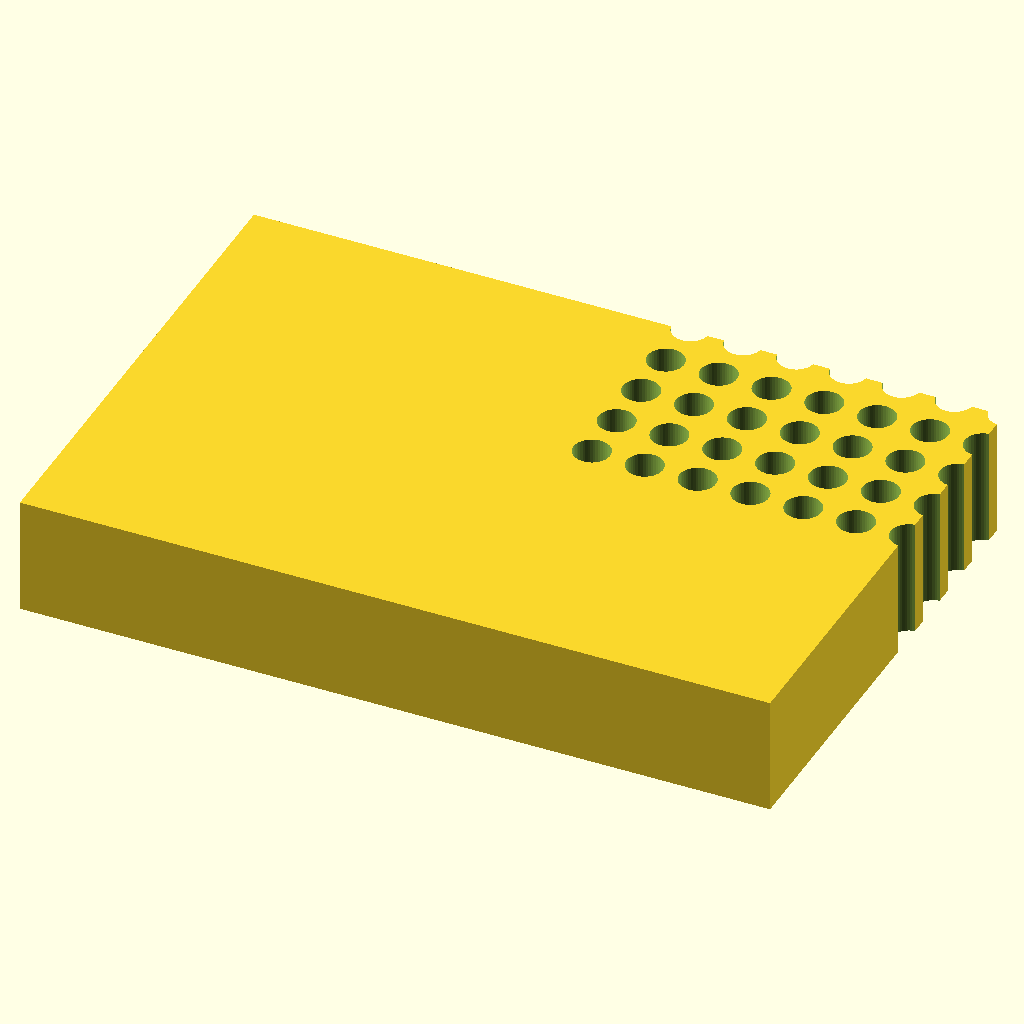
Cell 1: rendered with the file's own defaults.
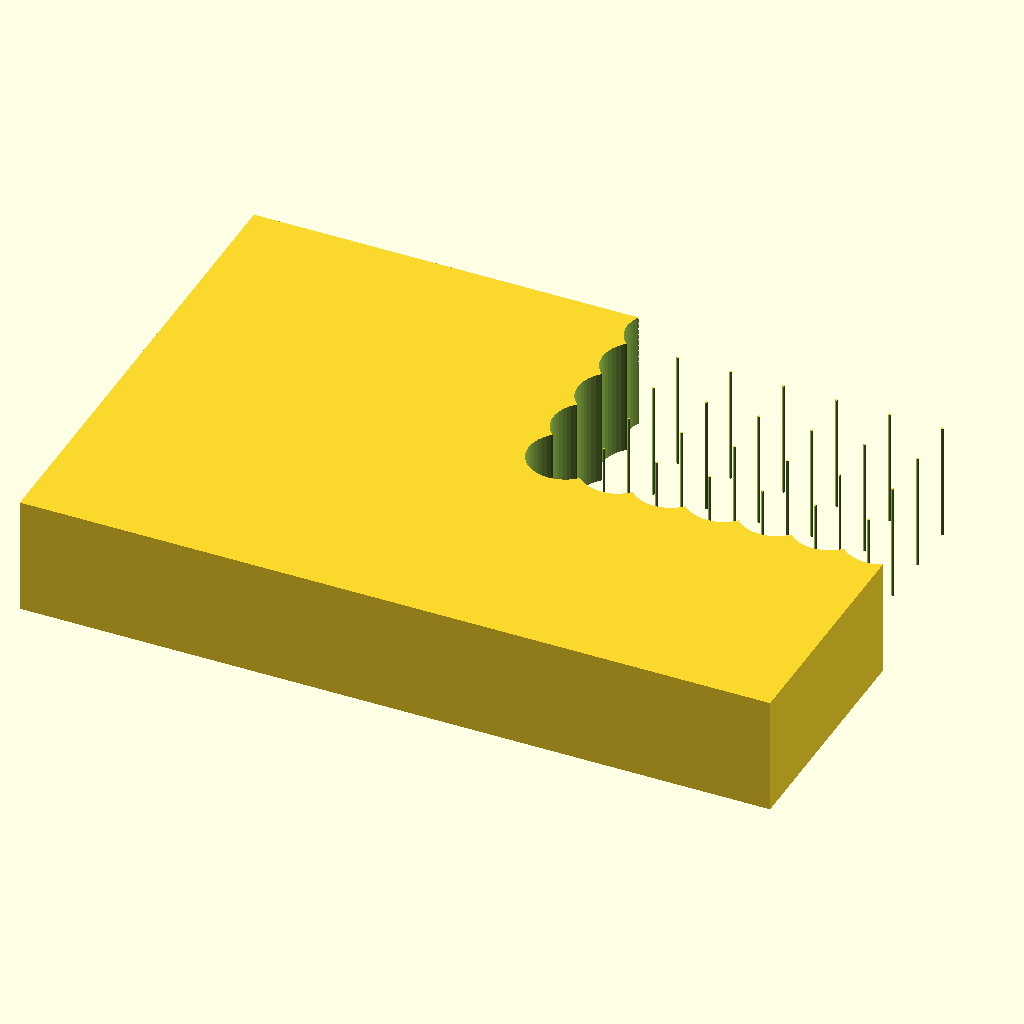
Cell 2 — tube_d set to 12.4, the other parameters unchanged.
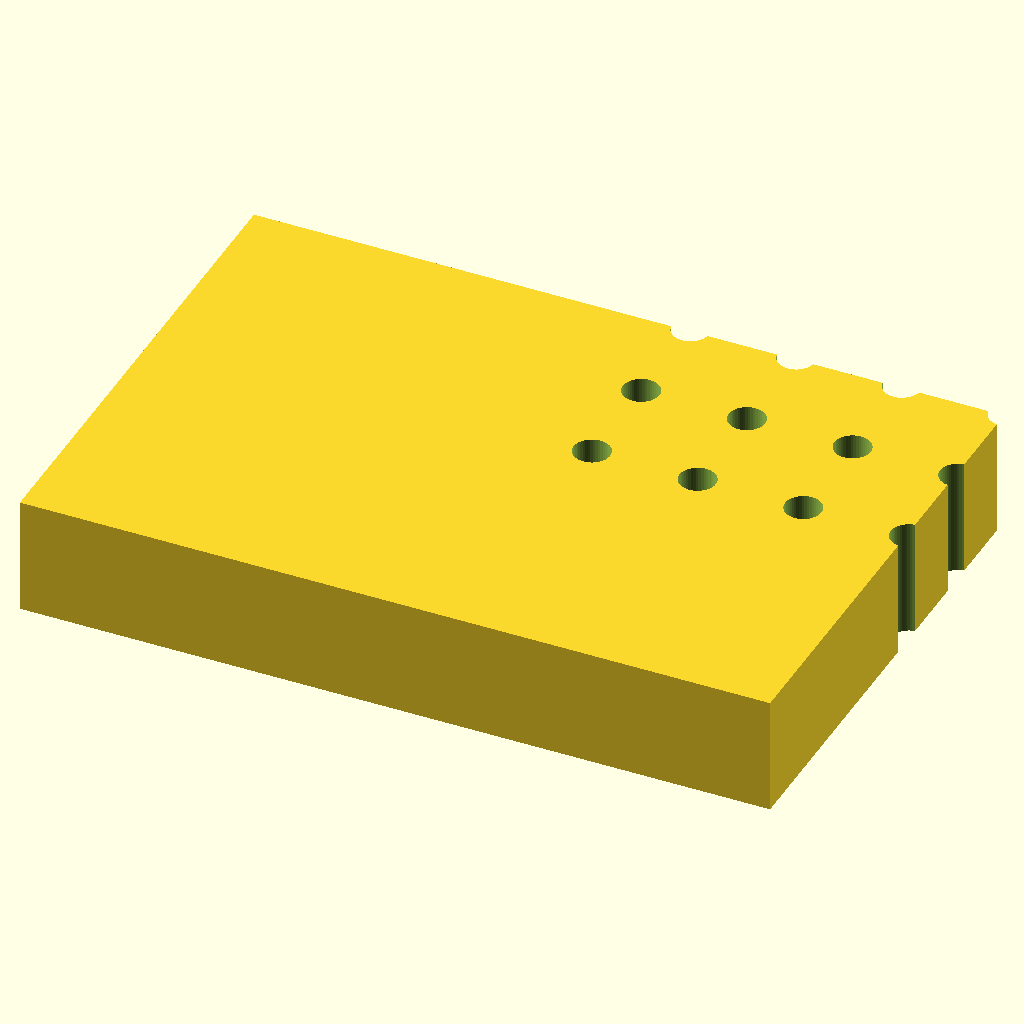
Cell 3: pitch = 18 (everything else at default).
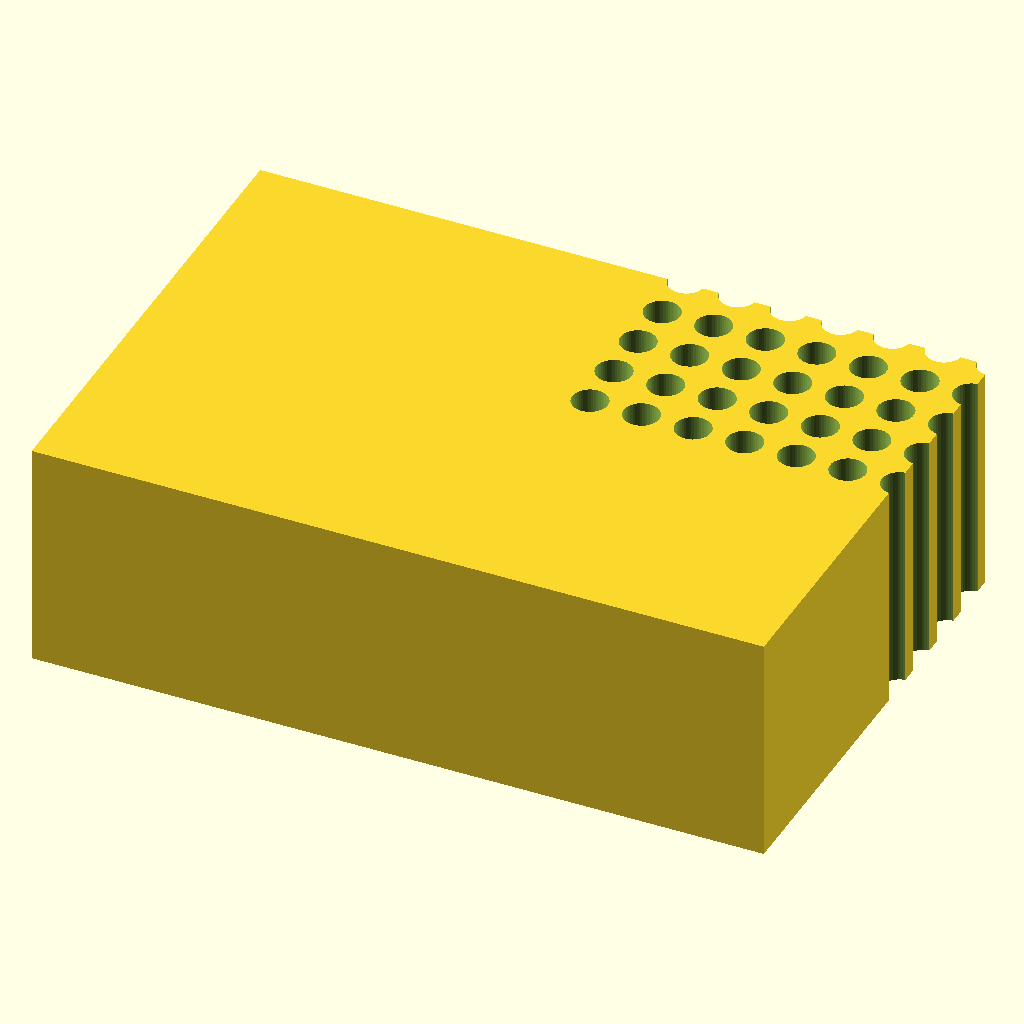
Cell 4 — H set to 40, the other parameters unchanged.
The same orthographic view direction (rotation 55°, 0°, 25°; colour scheme Cornfield) for every cell, with the view re-fitted per cell, so scale and position can differ between cells.
OpenSCAD source file bench/results/gpu-v2-g1/code/scadcoder-v2/pcr_tube_rack_sbs_s7_a0.scad:
// Rack for 96 x 0.2 mL PCR tubes - microplate (ANSI/SLAS) footprint. NOVEL general part.
//

cols   = 12;
rows   = 8;
tube_d = 6.2;
pitch  = 9.0;
H      = 20;
L      = 127.76;
W      = 85.48;
A1_x   = 14.38;
A1_y   = 11.24;

$fn = 48;

leg    = 5;
angle  = 45;

difference() {
    translate([-L / 2, -W / 2, 0]) cube([L, W, H]);
    for (i = [0 : cols - 1], j = [0 : rows - 1])
        translate([A1_x + i * pitch - tube_d / 2 - 1, A1_y + j * pitch - tube_d / 2 - 1, -1])
            cylinder(h = H + 2, d = tube_d);
    translate([-L / 2, -W / 2, 0])
        rotate([0, 0, angle]) cube([leg, W, leg]);
}
Parameter table extracted from the source (name, type, default, range or options):
cols: number, default 12
rows: number, default 8
tube_d: number, default 6.2
pitch: number, default 9
H: number, default 20
L: number, default 127.76
W: number, default 85.48
A1_x: number, default 14.38
A1_y: number, default 11.24
leg: number, default 5
angle: number, default 45
